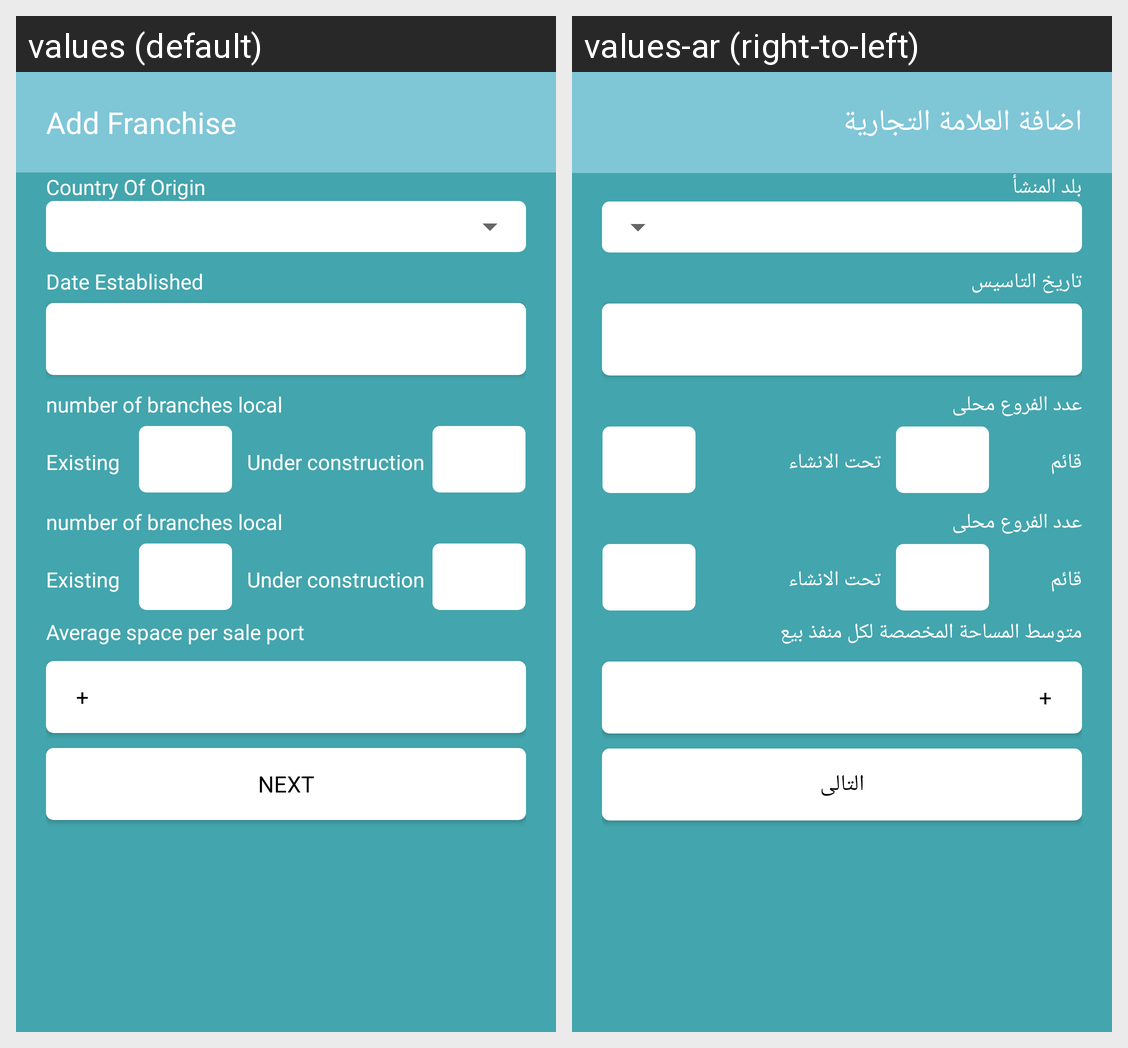

Translations of the strings shown on this Android screen, per locale in the grid:
Android screen res/layout/fragment_marker_owner_register_page_four.xml rendered under 2 locales, left to right: values (default), values-ar (right-to-left). Device: Nexus 5 (rendered at 1080×1920; each locale shown at half size, 540×960, under a caption strip naming it); theme AppTheme.
Strings drawn on this screen, with the default value and each locale's value (text and hints the layout hard-codes, and strings that could not be matched under every locale, appear in the picture but are not listed):

add_franchises
  values: Add Franchise
  values-ar: اضافة العلامة التجارية

CountryOfOrigin
  values: Country Of Origin
  values-ar: بلد المنشأ

DateEstablished
  values: Date Established
  values-ar: تاريخ التاسيس

numberofbranches
  values: number of branches local
  values-ar: عدد الفروع محلى

existing
  values: Existing
  values-ar: قائم

Underconstruction
  values: Under construction
  values-ar: تحت الانشاء

Average_space
  values: Average space per sale port
  values-ar: متوسط المساحة المخصصة لكل منفذ بيع

next
  values: NEXT
  values-ar: التالى
